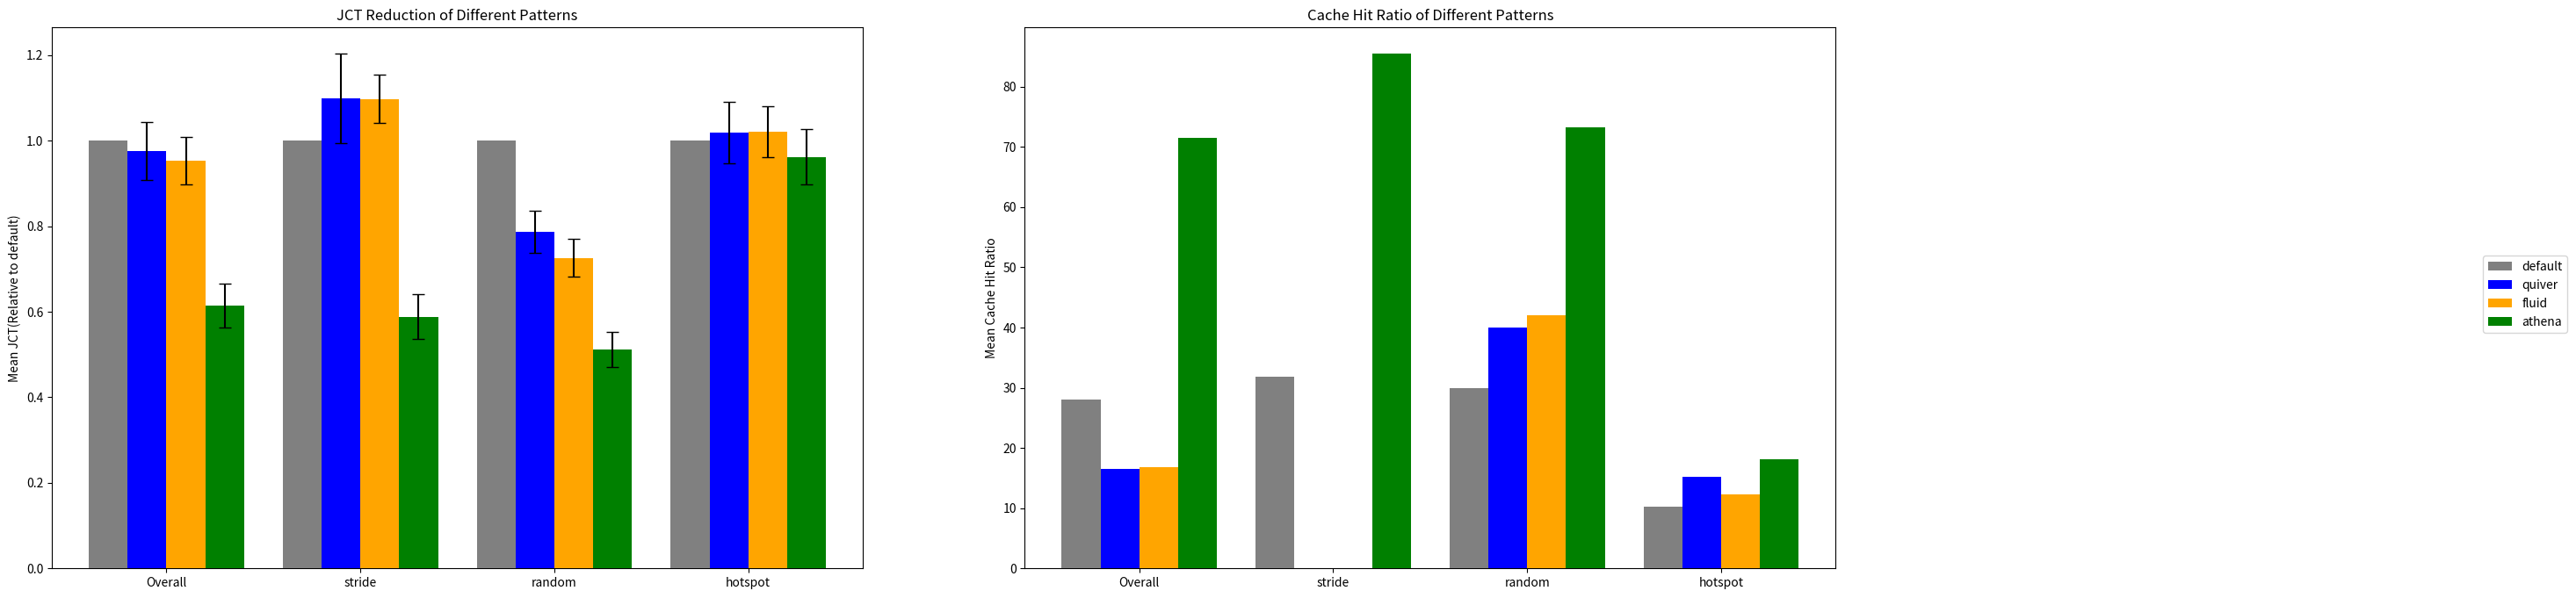

This figure's Python source:
import numpy as np
import matplotlib.pyplot as plt

# 定义数据
data_jct = {
    'stride': {
        'default': [508, 339, 83.6, 88, 33, 83, 1.16],
        'quiver': [544, 341, 105, 120, 33, 81, 1.19],
        'fluid': [545, 342, 109, 114, 32, 82, 1.21],
        'athena': [98, 105, 78.1, 86, 17, 20, 1.1]
    },
    'random': {
        'default': [1315, 181, 162, 179, 160],
        'quiver': [1314, 201, 59, 195, 59],
        'fluid': [1321, 119, 105, 119, 105],
        'athena': [1320, 75, 59, 74, 58]
    },
    'hotspot': {
        'default': [2508, 2003],
        'quiver': [2561, 2034],
        'fluid': [2563, 2044],
        'athena': [2549, 1818]
    }
}

data_chr = {
    'stride': {
        'default': [16.1, 0, 78.1, 76.2, 0, 0, 52],
        'quiver': [0, 0, 0, 0, 0, 0, 0],
        'fluid': [0, 0, 0, 0, 0, 0, 0],
        'athena': [96.2, 97.1, 77.3, 74.1, 95.2, 94.1, 65]
    },
    'random': {
        'default': [97.1, 5.6, 20.6, 5.6, 20.6],
        'quiver': [0, 0, 100, 0, 100],
        'fluid': [0, 50.1, 55.2, 50.1, 55.2],
        'athena': [96.2, 35.2, 100, 35.2, 100]
    },
    'hotspot': {
        'default': [10.3, 10.2],
        'quiver': [30.4, 0],
        'fluid': [24.6, 0],
        'athena': [20.1, 16.1]
    }
}

group_names = list(data_jct.keys())  # ['stride', 'random', 'hotspot']
model_names = list(data_jct['stride'].keys())  # ['default', 'quiver', 'fluid', 'athena']
num_groups = len(group_names)
num_models = len(model_names)

# 初始化图形
fig, (ax1, ax2) = plt.subplots(1, 2, figsize=(28, 8))
width = 0.2
colors = ['grey', 'blue', 'orange', 'green']

# 绘制第一个图 (JCT)
means_jct = np.zeros((num_groups + 1, num_models))
errors_jct = np.zeros((2, num_groups + 1, num_models))
all_values_jct = {model: [] for model in model_names}

for group in data_jct.values():
    default_values = np.array(group['default'], dtype=float)
    for model in model_names:
        values = np.array(group[model], dtype=float)
        normalized_values = values / default_values
        all_values_jct[model].extend(normalized_values)

for i, model in enumerate(model_names):
    vals = all_values_jct[model]
    overall_mean = np.mean(vals)
    overall_err = overall_mean * np.random.uniform(0.05, 0.1)
    means_jct[0, i] = overall_mean
    errors_jct[:, 0, i] = [overall_err, overall_err]

for j, group in enumerate(group_names):
    default_values = np.array(data_jct[group]['default'], dtype=float)
    for i, model in enumerate(model_names):
        values = np.array(data_jct[group][model], dtype=float)
        normalized_values = values / default_values
        mean = np.mean(normalized_values)
        err = mean * np.random.uniform(0.05, 0.1)
        means_jct[j+1, i] = mean
        errors_jct[:, j+1, i] = [err, err]

x = np.arange(num_groups + 1)

for j, model in enumerate(model_names):
    if model == 'default':
        ax1.bar(x + j*width, means_jct[:, j], width, label=model, color=colors[j % len(colors)], zorder=3)
    else:
        ax1.bar(x + j*width, means_jct[:, j], width, yerr=errors_jct[:, :, j], capsize=5, label=model, color=colors[j % len(colors)], zorder=3)

ax1.set_ylabel('Mean JCT(Relative to default)')
ax1.set_title('JCT Reduction of Different Patterns')
ax1.set_xticks(x + width * (num_models - 1) / 2)
ax1.set_xticklabels(['Overall'] + group_names)

# 绘制第二个图 (Cache Hit Ratio)
averages_chr = {model: [] for model in model_names}
overall_means_chr = []
overall_errors_chr = []

for model in model_names:
    all_values = []
    for group in group_names:
        all_values.extend(data_chr[group][model])
    mean = np.mean(all_values)
    min_val = np.min(all_values)
    max_val = np.max(all_values)
    overall_means_chr.append(mean)
    overall_errors_chr.append([mean - min_val, max_val - mean])
    averages_chr[model].append(mean)

x = np.arange(num_groups + 1)

for i, model in enumerate(model_names):
    ax2.bar(x[0] + i*width, overall_means_chr[i], width, color=colors[i % len(colors)], zorder=3)

for i, model in enumerate(model_names):
    for j, group in enumerate(group_names):
        group_values = data_chr[group][model]
        group_mean = np.mean(group_values)
        ax2.bar(x[j+1] + i*width, group_mean, width, color=colors[i % len(colors)], zorder=3)

ax2.set_ylabel('Mean Cache Hit Ratio')
ax2.set_title('Cache Hit Ratio of Different Patterns')
ax2.set_xticks(x + width * (num_models - 1) / 2)
ax2.set_xticklabels(['Overall'] + group_names)

# 添加共享图例
handles, labels = ax1.get_legend_handles_labels()
fig.legend(handles, labels, loc='center right', bbox_to_anchor=(1.15, 0.5))

plt.subplots_adjust(right=0.85)
plt.savefig('combined.pdf')
plt.show()
